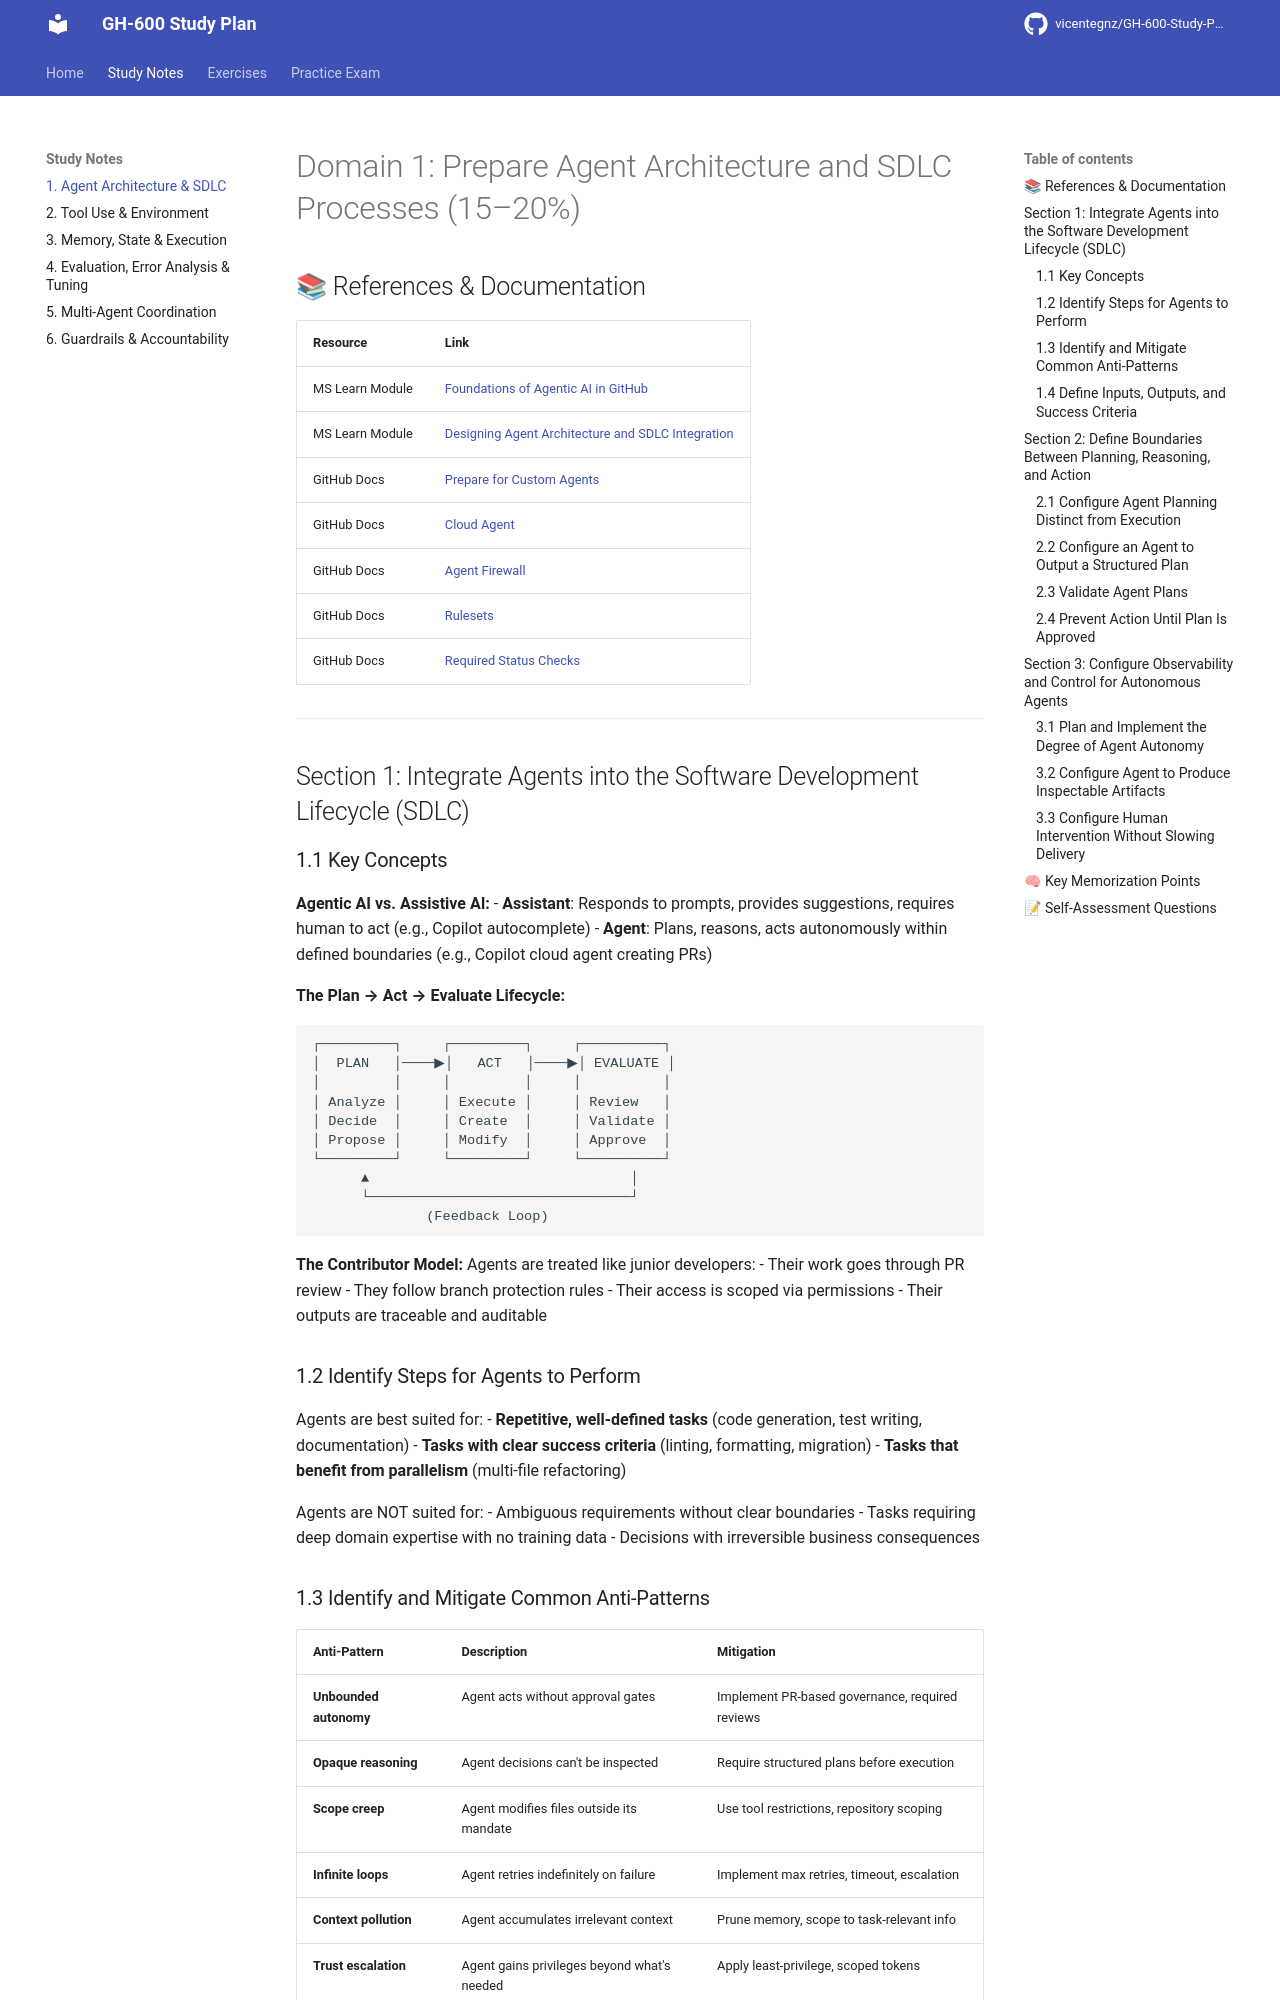

repository: vicentegnz/GH-600-Developing-in-Agentic-AI-Systems · page: 01-agent-architecture-sdlc/index.html · generator: mkdocs

# Domain 1: Prepare Agent Architecture and SDLC Processes (15–20%)

## 📚 References & Documentation

| Resource | Link |
|----------|------|
| MS Learn Module | [Foundations of Agentic AI in GitHub](https://learn.microsoft.com/en-us/training/modules/foundations-agentic-ai/) |
| MS Learn Module | [Designing Agent Architecture and SDLC Integration](https://learn.microsoft.com/en-us/training/modules/design-agent-architecture-integration/) |
| GitHub Docs | [Prepare for Custom Agents](https://docs.github.com/en/copilot/how-tos/administer-copilot/manage-for-organization/prepare-for-custom-agents) |
| GitHub Docs | [Cloud Agent](https://docs.github.com/en/copilot/how-tos/use-copilot-agents/cloud-agent) |
| GitHub Docs | [Agent Firewall](https://docs.github.com/en/copilot/how-tos/use-copilot-agents/cloud-agent/customize-the-agent-firewall) |
| GitHub Docs | [Rulesets](https://docs.github.com/en/repositories/configuring-branches-and-merges-in-your-repository/managing-rulesets) |
| GitHub Docs | [Required Status Checks](https://docs.github.com/en/repositories/configuring-branches-and-merges-in-your-repository/managing-protected-branches/about-protected-branches) |

---

## Section 1: Integrate Agents into the Software Development Lifecycle (SDLC)

### 1.1 Key Concepts

**Agentic AI vs. Assistive AI:**
- **Assistant**: Responds to prompts, provides suggestions, requires human to act (e.g., Copilot autocomplete)
- **Agent**: Plans, reasons, acts autonomously within defined boundaries (e.g., Copilot cloud agent creating PRs)

**The Plan → Act → Evaluate Lifecycle:**
```
┌─────────┐     ┌─────────┐     ┌──────────┐
│  PLAN   │────▶│   ACT   │────▶│ EVALUATE │
│         │     │         │     │          │
│ Analyze │     │ Execute │     │ Review   │
│ Decide  │     │ Create  │     │ Validate │
│ Propose │     │ Modify  │     │ Approve  │
└─────────┘     └─────────┘     └──────────┘
      ▲                                │
      └────────────────────────────────┘
              (Feedback Loop)
```

**The Contributor Model:**
Agents are treated like junior developers:
- Their work goes through PR review
- They follow branch protection rules
- Their access is scoped via permissions
- Their outputs are traceable and auditable

### 1.2 Identify Steps for Agents to Perform

Agents are best suited for:
- **Repetitive, well-defined tasks** (code generation, test writing, documentation)
- **Tasks with clear success criteria** (linting, formatting, migration)
- **Tasks that benefit from parallelism** (multi-file refactoring)

Agents are NOT suited for:
- Ambiguous requirements without clear boundaries
- Tasks requiring deep domain expertise with no training data
- Decisions with irreversible business consequences
